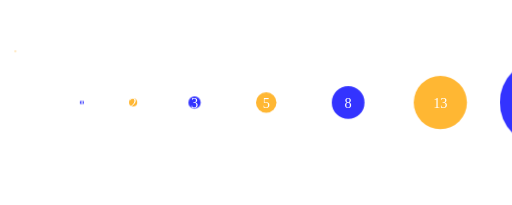
t = 0.00 s
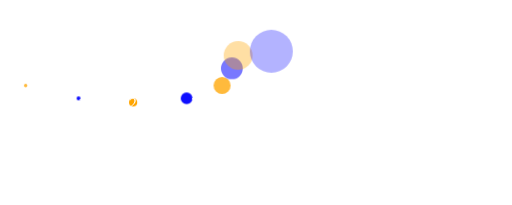
t = 2.10 s
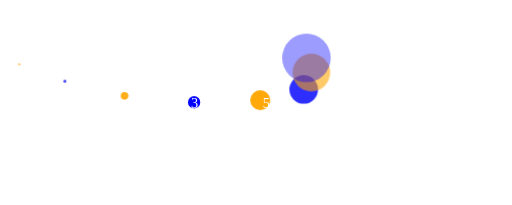
t = 2.48 s
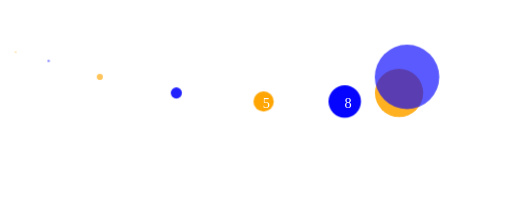
t = 2.85 s
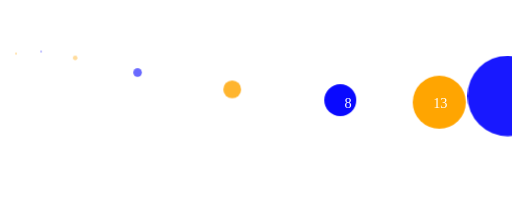
t = 3.23 s

The animated SVG that drew these frames (rendered in a browser with its animation timeline set to each time). Animation: 1 CSS @keyframes rule; one cycle of 3.60 s, repeats indefinitely.

<svg width="500" height="200" viewBox="0 0 500 200" xmlns="http://www.w3.org/2000/svg">
    <style>
        @keyframes grow {
            0% { transform: scale(0.5); opacity: 0.3; }
            100% { transform: scale(1); opacity: 1; }
        }
        .circle {
            animation: grow 1.5s infinite alternate ease-in-out;
        }
    </style>

    <!-- Círculos representando os números de Fibonacci -->
    <circle cx="30" cy="100" r="2" fill="orange" opacity="0.8" class="circle" style="animation-delay: 0s;"></circle>
    <text x="30" y="105" fill="white" font-size="14px" text-anchor="middle">1</text>

    <circle cx="80" cy="100" r="2" fill="blue" opacity="0.8" class="circle" style="animation-delay: 0.3s;"></circle>
    <text x="80" y="105" fill="white" font-size="14px" text-anchor="middle">1</text>

    <circle cx="130" cy="100" r="4" fill="orange" opacity="0.8" class="circle" style="animation-delay: 0.6s;"></circle>
    <text x="130" y="105" fill="white" font-size="14px" text-anchor="middle">2</text>

    <circle cx="190" cy="100" r="6" fill="blue" opacity="0.8" class="circle" style="animation-delay: 0.9s;"></circle>
    <text x="190" y="105" fill="white" font-size="14px" text-anchor="middle">3</text>

    <circle cx="260" cy="100" r="10" fill="orange" opacity="0.8" class="circle" style="animation-delay: 1.2s;"></circle>
    <text x="260" y="105" fill="white" font-size="14px" text-anchor="middle">5</text>

    <circle cx="340" cy="100" r="16" fill="blue" opacity="0.8" class="circle" style="animation-delay: 1.5s;"></circle>
    <text x="340" y="105" fill="white" font-size="14px" text-anchor="middle">8</text>

    <circle cx="430" cy="100" r="26" fill="orange" opacity="0.8" class="circle" style="animation-delay: 1.8s;"></circle>
    <text x="430" y="105" fill="white" font-size="14px" text-anchor="middle">13</text>

    <circle cx="530" cy="100" r="42" fill="blue" opacity="0.8" class="circle" style="animation-delay: 2.1s;"></circle>
    <text x="530" y="105" fill="white" font-size="14px" text-anchor="middle">21</text>
</svg>
